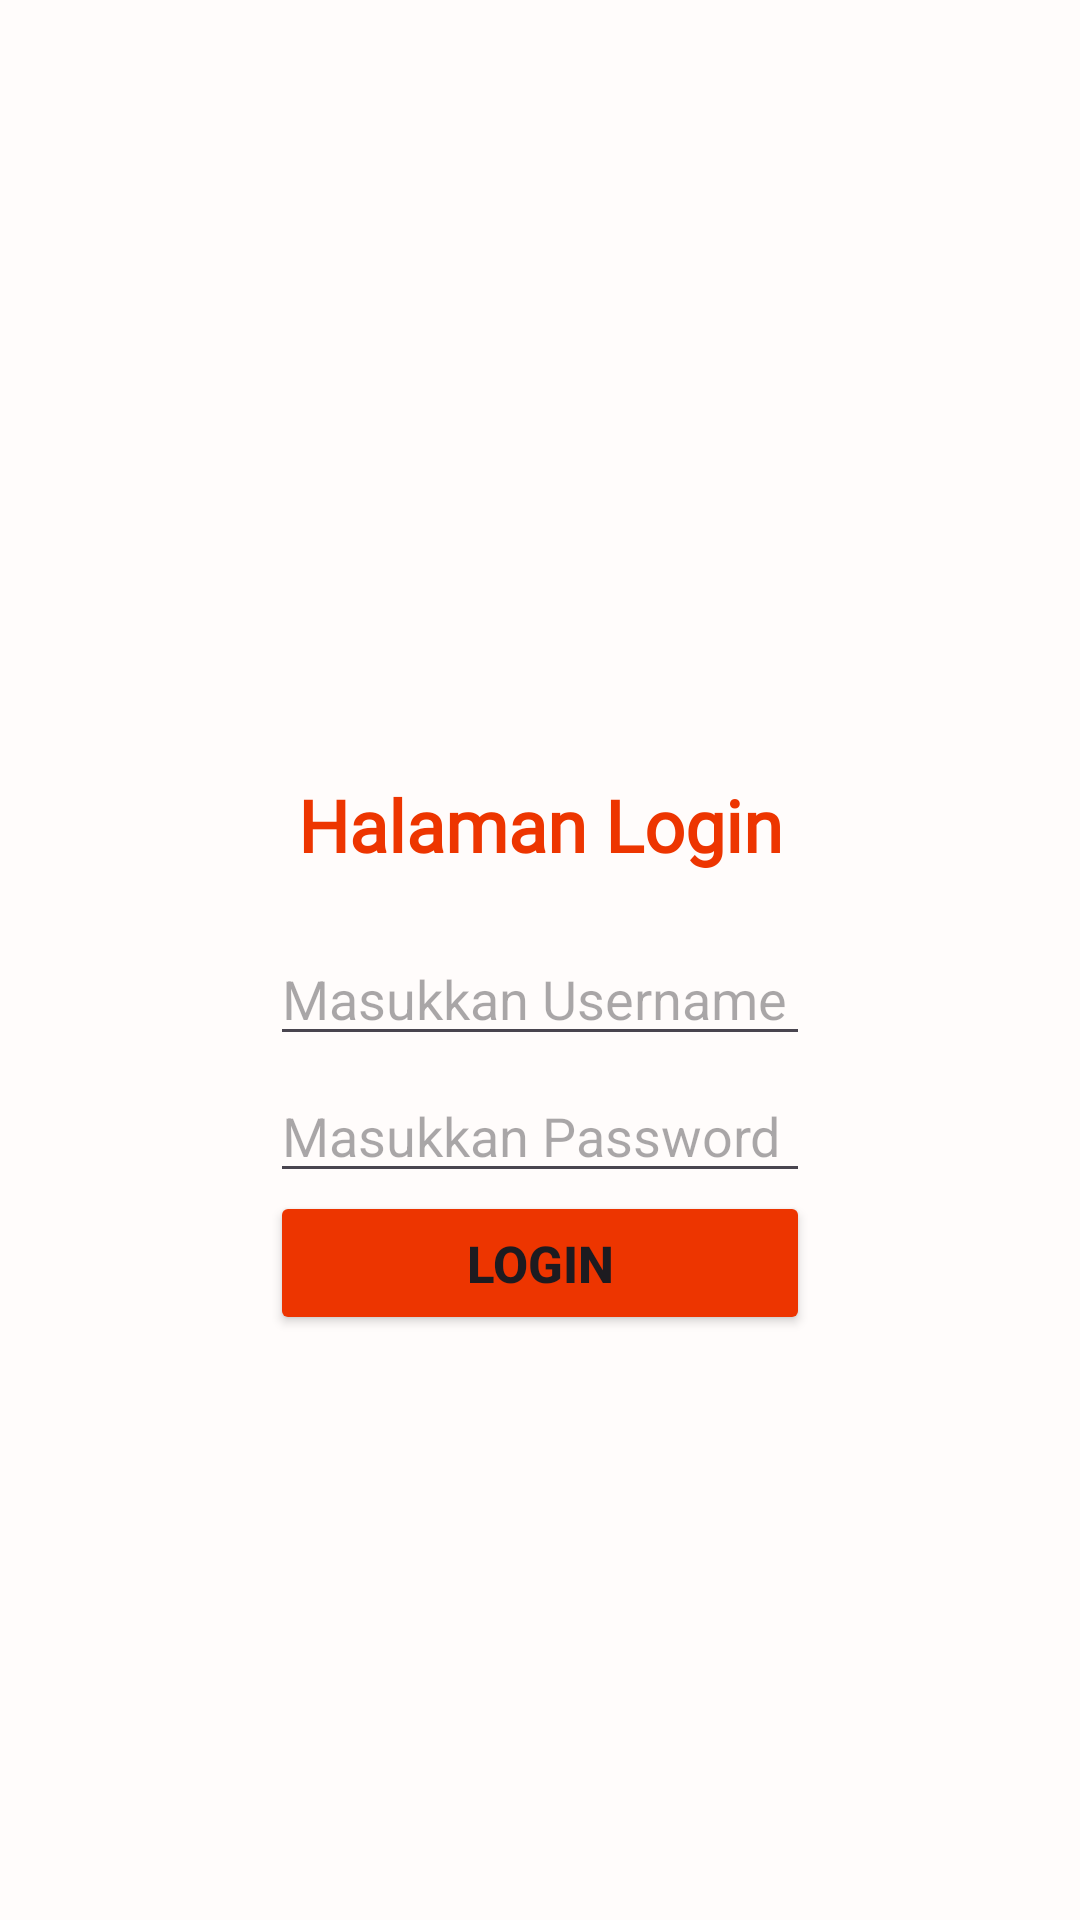

Write the Android layout XML for this screen, with the resource values it uses.
<!-- AndroidManifest.xml: application theme Theme.AdityaAuliaSubhan_3TIA -->
<!-- res/layout/activity_login.xml -->
<?xml version="1.0" encoding="utf-8"?>
<androidx.constraintlayout.widget.ConstraintLayout xmlns:android="http://schemas.android.com/apk/res/android"
    xmlns:app="http://schemas.android.com/apk/res-auto"
    xmlns:tools="http://schemas.android.com/tools"
    android:id="@+id/main"
    android:layout_width="match_parent"
    android:layout_height="match_parent"
    android:background="@color/white"
    tools:context=".LoginActivity">


    <Button
        android:id="@+id/btnLogin"
        android:layout_width="match_parent"
        android:layout_height="wrap_content"
        android:layout_marginHorizontal="90dp"
        android:layout_marginBottom="196dp"
        android:backgroundTint="@color/cream"
        android:text="Login"
        android:textSize="17sp"
        android:textStyle="bold"
        app:layout_constraintBottom_toBottomOf="parent"
        app:layout_constraintEnd_toEndOf="parent"
        app:layout_constraintHorizontal_bias="0.502"
        app:layout_constraintStart_toStartOf="parent"
        app:layout_constraintTop_toBottomOf="@+id/edtPassword" />

    <EditText
        android:id="@+id/edtusername"
        android:layout_width="match_parent"
        android:layout_height="wrap_content"
        android:layout_marginHorizontal="90dp"
        android:ems="10"
        android:hint="Masukkan Username"
        android:inputType="text"
        app:layout_constraintBottom_toBottomOf="parent"
        app:layout_constraintEnd_toEndOf="parent"
        app:layout_constraintHorizontal_bias="0.497"
        app:layout_constraintStart_toStartOf="parent"
        app:layout_constraintTop_toBottomOf="@+id/imageView"
        app:layout_constraintVertical_bias="0.199" />

    <EditText
        android:id="@+id/edtPassword"
        android:layout_width="match_parent"
        android:layout_height="wrap_content"
        android:layout_marginHorizontal="90dp"
        android:ems="10"
        android:hint="Masukkan Password"
        android:inputType="textPassword"
        app:layout_constraintBottom_toBottomOf="parent"
        app:layout_constraintEnd_toEndOf="parent"
        app:layout_constraintHorizontal_bias="0.496"
        app:layout_constraintStart_toStartOf="parent"
        app:layout_constraintTop_toBottomOf="@+id/edtusername"
        app:layout_constraintVertical_bias="0.018" />

    <ImageView
        android:id="@+id/imageView"
        android:layout_width="197dp"
        android:layout_height="162dp"
        app:layout_constraintBottom_toBottomOf="parent"
        app:layout_constraintEnd_toEndOf="parent"
        app:layout_constraintStart_toStartOf="parent"
        app:layout_constraintTop_toTopOf="parent"
        app:layout_constraintVertical_bias="0.161"
        app:srcCompat="@drawable/user" />

    <TextView
        android:id="@+id/textView"
        android:layout_width="wrap_content"
        android:layout_height="wrap_content"
        android:fontFamily="@font/sorean_bold"
        android:text="@string/Login"
        android:textColor="@color/cream"
        android:textSize="24sp"
        android:textStyle="bold"
        app:layout_constraintBottom_toTopOf="@+id/edtusername"
        app:layout_constraintEnd_toEndOf="parent"
        app:layout_constraintStart_toStartOf="parent"
        app:layout_constraintTop_toBottomOf="@+id/imageView" />


</androidx.constraintlayout.widget.ConstraintLayout>
<!-- resources referenced by this layout -->
<resources>
  <color name="cream">#ED3500</color>
  <color name="white">#FFFCFB</color>
  <string name="Login">Halaman Login</string>
  <style name="Theme.AdityaAuliaSubhan_3TIA" parent="Base.Theme.AdityaAuliaSubhan_3TIA" />
  <style name="Base.Theme.AdityaAuliaSubhan_3TIA" parent="Theme.Material3.DayNight.NoActionBar">
          
          
      </style>
</resources>
